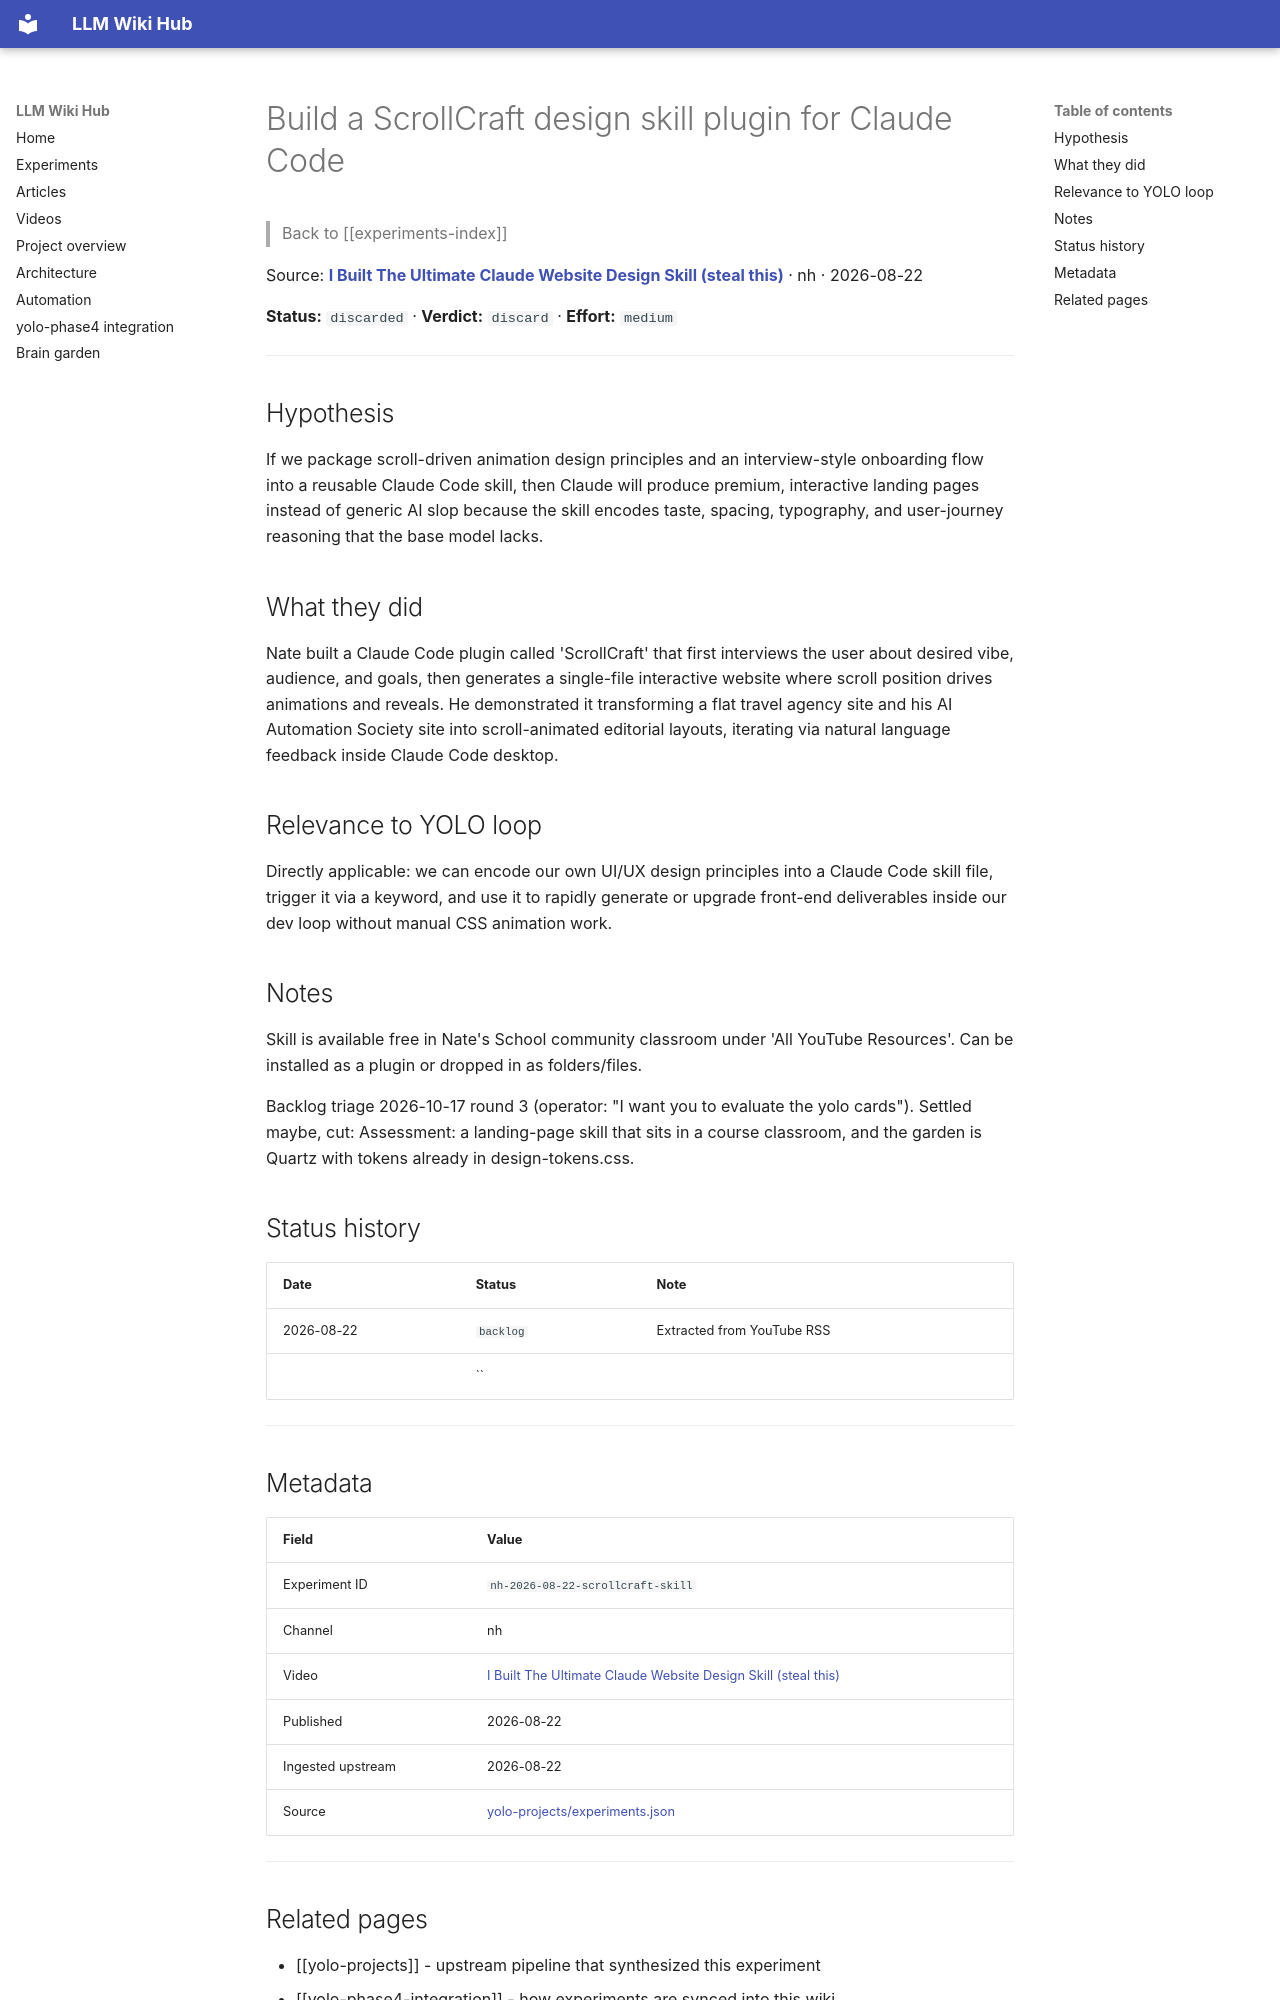

repository: Anguijm/llm-wiki-hub · page: experiments/nh-2026-08-22-scrollcraft-skill/index.html · generator: mkdocs

# Build a ScrollCraft design skill plugin for Claude Code

> Back to [[experiments-index]]

Source: **[I Built The Ultimate Claude Website Design Skill (steal this)](https://www.youtube.com/watch?v=QUI6Ug4cHnE)** · nh · 2026-08-22

**Status:** `discarded` · **Verdict:** `discard` · **Effort:** `medium`

---

## Hypothesis

If we package scroll-driven animation design principles and an interview-style onboarding flow into a reusable Claude Code skill, then Claude will produce premium, interactive landing pages instead of generic AI slop because the skill encodes taste, spacing, typography, and user-journey reasoning that the base model lacks.

## What they did

Nate built a Claude Code plugin called 'ScrollCraft' that first interviews the user about desired vibe, audience, and goals, then generates a single-file interactive website where scroll position drives animations and reveals. He demonstrated it transforming a flat travel agency site and his AI Automation Society site into scroll-animated editorial layouts, iterating via natural language feedback inside Claude Code desktop.

## Relevance to YOLO loop

Directly applicable: we can encode our own UI/UX design principles into a Claude Code skill file, trigger it via a keyword, and use it to rapidly generate or upgrade front-end deliverables inside our dev loop without manual CSS animation work.

## Notes

Skill is available free in Nate's School community classroom under 'All YouTube Resources'. Can be installed as a plugin or dropped in as folders/files.

Backlog triage 2026-10-17 round 3 (operator: "I want you to evaluate the yolo cards"). Settled maybe, cut: Assessment: a landing-page skill that sits in a course classroom, and the garden is Quartz with tokens already in design-tokens.css.

## Status history

| Date | Status | Note |
|---|---|---|
| 2026-08-22 | `backlog` | Extracted from YouTube RSS |
|  | `` |  |

---

## Metadata

| Field | Value |
|---|---|
| Experiment ID | `nh-2026-08-22-scrollcraft-skill` |
| Channel | nh |
| Video | [I Built The Ultimate Claude Website Design Skill (steal this)](https://www.youtube.com/watch?v=QUI6Ug4cHnE) |
| Published | 2026-08-22 |
| Ingested upstream | 2026-08-22 |
| Source | [yolo-projects/experiments.json](https://github.com/Anguijm/yolo-projects/blob/main/experiments.json) |

---
